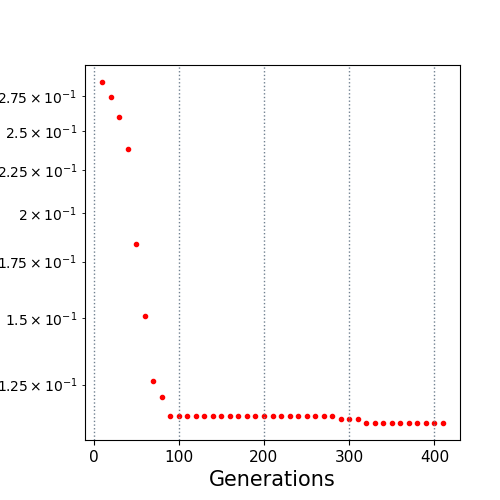

Data behind this chart, as committed beside it:
10.0, 0.28604
20.0, 0.2746
30.0, 0.2596
40.0, 0.2383
50.0, 0.1835
60.0, 0.1506
70.0, 0.1263
80.0, 0.1209
90.0, 0.1146
100.0, 0.1146
110.0, 0.1146
120.0, 0.1146
130.0, 0.1146
140.0, 0.1146
150.0, 0.1146
160.0, 0.1146
170.0, 0.1146
180.0, 0.1146
190.0, 0.1146
200.0, 0.1146
210.0, 0.1146
220.0, 0.1146
230.0, 0.1146
240.0, 0.1146
250.0, 0.1146
260.0, 0.1146
270.0, 0.1146
280.0, 0.1146
290.0, 0.1137
300.0, 0.1137
310.0, 0.1137
320.0, 0.1125
330.0, 0.1125
340.0, 0.1125
350.0, 0.1125
360.0, 0.1125
370.0, 0.1125
380.0, 0.1125
390.0, 0.1125
400.0, 0.1125
410.0, 0.1125
